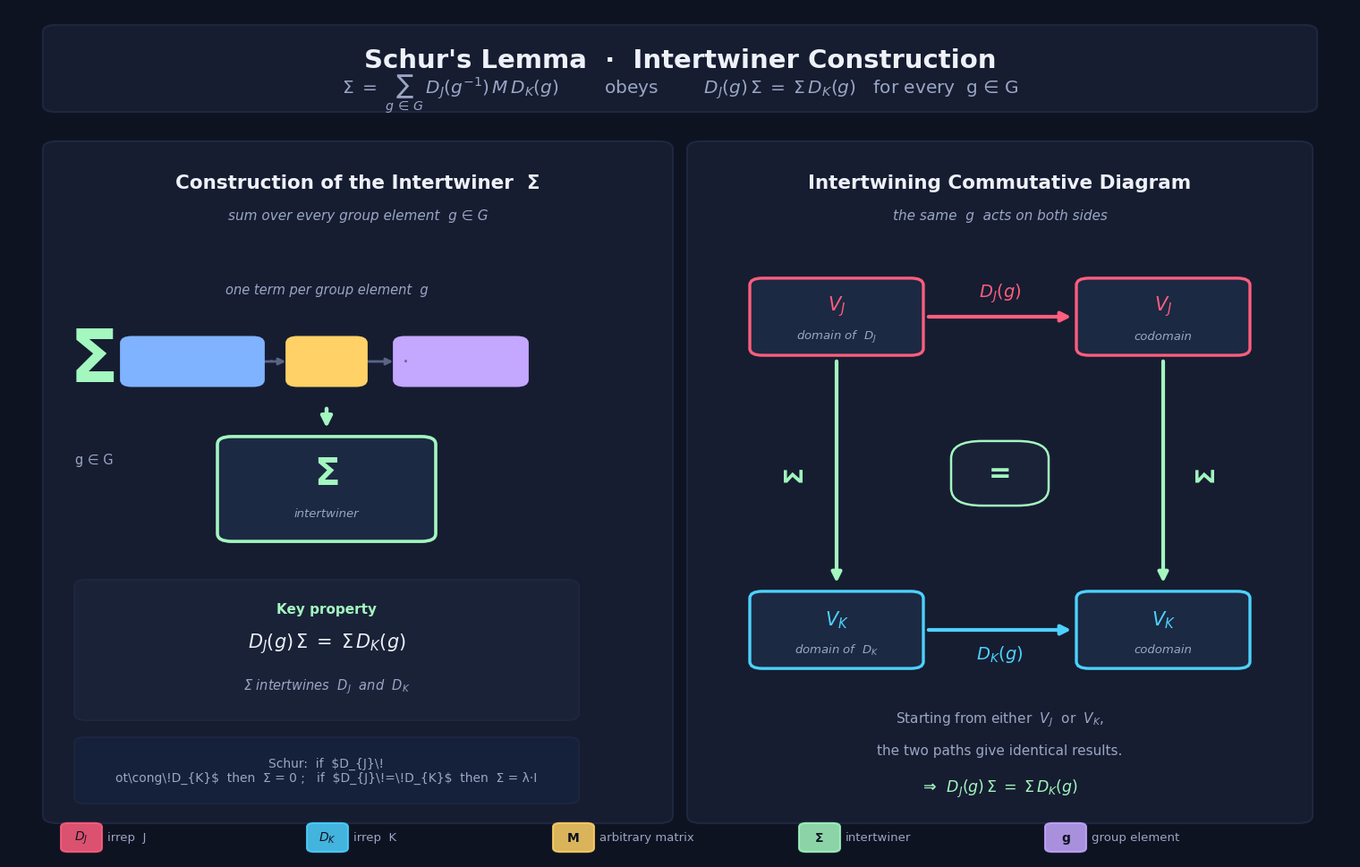

Write Python code to recreate this figure.
"""
Schur's Lemma — Intertwiner Construction
A polished static visualization of the identity
    D_J(g) · Σ = Σ · D_K(g)   for all g ∈ G
where  Σ = Σ_{g∈G} D_J(g⁻¹) M D_K(g).
"""

import matplotlib.pyplot as plt
import matplotlib.patches as mpatches
from matplotlib.patches import FancyBboxPatch, FancyArrowPatch
from matplotlib.lines import Line2D
import numpy as np

# ──────────────────────────────────────────────────────────────────────────────
# 1.  GLOBAL STYLE
# ──────────────────────────────────────────────────────────────────────────────
plt.rcParams.update({
    "font.family": "DejaVu Sans",
    "mathtext.fontset": "dejavusans",
    "axes.unicode_minus": False,
})

# Deep navy canvas — lets the warm/cool accents pop
BG          = "#0e1322"
PANEL       = "#161d31"
INK         = "#eef1f8"
INK_DIM     = "#9aa6c4"
INK_FAINT   = "#5a6485"
GRID        = "#1f2740"

# Accent palette (vibrant, distinct)
C_J         = "#ff5e7e"   # rose   — irrep J
C_K         = "#4dd2ff"   # cyan   — irrep K
C_M         = "#ffd166"  # gold   — arbitrary matrix M
C_SIGMA     = "#a3f7bf"  # mint   — the intertwiner Σ
C_G         = "#c4a7ff"  # violet — group element g
C_GINV      = "#7fb3ff"  # blue   — inverse g⁻¹

fig = plt.figure(figsize=(15, 9.5), facecolor=BG)
ax  = fig.add_axes([0, 0, 1, 1]); ax.set_facecolor(BG)
ax.set_xlim(0, 15); ax.set_ylim(0, 9.5); ax.axis("off")

# ──────────────────────────────────────────────────────────────────────────────
# 2.  HELPERS
# ──────────────────────────────────────────────────────────────────────────────
def rrect(x, y, w, h, fc, ec, lw=2.2, alpha=1.0, rad=0.18, z=3):
    p = FancyBboxPatch((x, y), w, h,
                       boxstyle=f"round,pad=0.02,rounding_size={rad}",
                       fc=fc, ec=ec, lw=lw, alpha=alpha, zorder=z,
                       mutation_aspect=0.55)
    ax.add_patch(p); return p

def chip(x, y, label, fc, ec, fs=13, w=1.05, h=0.52, z=5):
    rrect(x - w/2, y - h/2, w, h, fc, ec, lw=2.0, rad=0.12, z=z)
    ax.text(x, y, label, ha="center", va="center",
            fontsize=fs, fontweight="bold", color=ec, zorder=z+1)

def arrow(x0, y0, x1, y1, color, lw=2.6, style="-|>",
          conn="arc3,rad=0", z=4, alpha=1.0, ms=14):
    a = FancyArrowPatch((x0, y0), (x1, y1),
                        arrowstyle=style, color=color, lw=lw,
                        connectionstyle=conn, zorder=z,
                        mutation_scale=ms, alpha=alpha,
                        capstyle="round", joinstyle="round")
    ax.add_patch(a); return a

def text(x, y, s, fs=12, c=INK, weight="normal", ha="center",
         va="center", style="normal", z=6, alpha=1.0, rot=0):
    ax.text(x, y, s, fontsize=fs, color=c, fontweight=weight,
            ha=ha, va=va, style=style, zorder=z, alpha=alpha,
            rotation=rot)

# ──────────────────────────────────────────────────────────────────────────────
# 3.  TITLE BLOCK
# ──────────────────────────────────────────────────────────────────────────────
rrect(0.4, 8.35, 14.2, 0.95, PANEL, GRID, lw=1.5, rad=0.14, z=2)
text(7.5, 8.92, "Schur's Lemma  ·  Intertwiner Construction",
     fs=21, weight="bold", c=INK)
text(7.5, 8.55,
     r"$\Sigma\;=\;\sum_{g\,\in\,G}\,D_{J}(g^{-1})\,M\,D_{K}(g)$"
     "        obeys        "
     r"$D_{J}(g)\,\Sigma\;=\;\Sigma\,D_{K}(g)$"
     "   for every  g ∈ G",
     fs=14.5, c=INK_DIM)

# ──────────────────────────────────────────────────────────────────────────────
# 4.  LEFT PANEL — CONSTRUCTION OF Σ
# ──────────────────────────────────────────────────────────────────────────────
rrect(0.4, 0.4, 7.0, 7.6, PANEL, GRID, lw=1.5, rad=0.16, z=1)
text(3.9, 7.55, "Construction of the Intertwiner  Σ",
     fs=15.5, weight="bold", c=INK)
text(3.9, 7.18, "sum over every group element  g ∈ G",
     fs=11, c=INK_DIM, style="italic")

# Summation symbol (large, decorative)
text(0.95, 5.55, "Σ", fs=58, c=C_SIGMA, weight="bold")
text(0.95, 4.45, "g ∈ G", fs=10.5, c=INK_DIM)

# Product chain:  D_J(g⁻¹) · M · D_K(g)
y_prod = 5.55
chip(2.05, y_prod, r"$D_{J}(g^{-1})$", C_GINV, C_GINV, fs=12.5, w=1.55)
chip(3.55, y_prod, r"$M$",            C_M,    C_M,    fs=14,   w=0.85)
chip(5.05, y_prod, r"$D_{K}(g)$",     C_G,    C_G,    fs=12.5, w=1.45)

# tiny dots between chips
for dx in (2.93, 4.43):
    text(dx, y_prod, "·", fs=16, c=INK_FAINT)

# arrows showing the product flow
arrow(2.78, y_prod, 3.12, y_prod, INK_FAINT, lw=2.0, ms=11)
arrow(3.98, y_prod, 4.32, y_prod, INK_FAINT, lw=2.0, ms=11)

# "one term per g" annotation
text(3.55, 6.35, "one term per group element  g",
     fs=10.5, c=INK_DIM, style="italic")

# ── Resulting Σ block ──
rrect(2.35, 3.55, 2.4, 1.15, "#1c2942", C_SIGMA, lw=2.6, rad=0.16, z=4)
text(3.55, 4.30, "Σ",  fs=30, weight="bold", c=C_SIGMA)
text(3.55, 3.85, "intertwiner", fs=9.5, c=INK_DIM, style="italic")

# big downward arrow from product to Σ
arrow(3.55, 5.05, 3.55, 4.78, C_SIGMA, lw=3.2, ms=18)

# ── Key property box ──
rrect(0.75, 1.55, 5.6, 1.55, "#1a2238", GRID, lw=1.4, rad=0.14, z=3)
text(3.55, 2.78, "Key property", fs=11, weight="bold", c=C_SIGMA)
text(3.55, 2.40,
     r"$D_{J}(g)\,\Sigma\;=\;\Sigma\,D_{K}(g)$",
     fs=15, c=INK, weight="bold")
text(3.55, 1.92,
     "Σ intertwines  $D_{J}$  and  $D_{K}$",
     fs=10.5, c=INK_DIM, style="italic")

# ── Schur's lemma consequence ──
rrect(0.75, 0.62, 5.6, 0.72, "#15203a", GRID, lw=1.2, rad=0.12, z=3)
text(3.55, 0.98,
     "Schur:  if  $D_{J}\!\not\cong\!D_{K}$  then  Σ = 0 ;   "
     "if  $D_{J}\!=\!D_{K}$  then  Σ = λ·I",
     fs=10, c=INK_DIM)

# ──────────────────────────────────────────────────────────────────────────────
# 5.  RIGHT PANEL — COMMUTATIVE DIAGRAM
# ──────────────────────────────────────────────────────────────────────────────
rrect(7.6, 0.4, 6.95, 7.6, PANEL, GRID, lw=1.5, rad=0.16, z=1)
text(11.075, 7.55, "Intertwining Commutative Diagram",
     fs=15.5, weight="bold", c=INK)
text(11.075, 7.18, "the same  g  acts on both sides",
     fs=11, c=INK_DIM, style="italic")

# Four vector-space nodes
def vs_node(x, y, label, sub, color):
    rrect(x-0.95, y-0.42, 1.9, 0.84, "#1c2942", color, lw=2.4, rad=0.14, z=4)
    text(x, y+0.12, label, fs=15, weight="bold", c=color)
    text(x, y-0.22, sub, fs=9.5, c=INK_DIM, style="italic")

vs_node(9.25,  6.05, r"$V_{J}$", "domain of  $D_{J}$", C_J)
vs_node(12.9,  6.05, r"$V_{J}$", "codomain",            C_J)
vs_node(9.25,  2.55, r"$V_{K}$", "domain of  $D_{K}$", C_K)
vs_node(12.9,  2.55, r"$V_{K}$", "codomain",            C_K)

# Top arrow:  D_J(g)
arrow(10.25, 6.05, 11.9, 6.05, C_J, lw=3.0, ms=16)
text(11.075, 6.32, r"$D_{J}(g)$", fs=14, weight="bold", c=C_J)

# Bottom arrow:  D_K(g)
arrow(10.25, 2.55, 11.9, 2.55, C_K, lw=3.0, ms=16)
text(11.075, 2.28, r"$D_{K}(g)$", fs=14, weight="bold", c=C_K)

# Left vertical arrow:  Σ  (down)
arrow(9.25, 5.58, 9.25, 3.05, C_SIGMA, lw=3.0, ms=16)
text(8.78, 4.30, "Σ", fs=20, weight="bold", c=C_SIGMA, rot=90)

# Right vertical arrow:  Σ  (down)
arrow(12.9, 5.58, 12.9, 3.05, C_SIGMA, lw=3.0, ms=16)
text(13.38, 4.30, "Σ", fs=20, weight="bold", c=C_SIGMA, rot=90)

# Centre equality badge
rrect(10.55, 3.95, 1.05, 0.7, "#1a2238", C_SIGMA, lw=1.8, rad=0.35, z=5)
text(11.075, 4.30, "=", fs=22, weight="bold", c=C_SIGMA)

# Caption under diagram
text(11.075, 1.55,
     "Starting from either  $V_{J}$  or  $V_{K}$,",
     fs=11, c=INK_DIM)
text(11.075, 1.20,
     "the two paths give identical results.",
     fs=11, c=INK_DIM)
text(11.075, 0.78,
     r"⇒  $D_{J}(g)\,\Sigma\;=\;\Sigma\,D_{K}(g)$",
     fs=12.5, c=C_SIGMA, weight="bold")

# ──────────────────────────────────────────────────────────────────────────────
# 6.  LEGEND
# ──────────────────────────────────────────────────────────────────────────────
legend_items = [
    (r"$D_{J}$",  "irrep  J",  C_J),
    (r"$D_{K}$",  "irrep  K",  C_K),
    ("M",         "arbitrary matrix", C_M),
    ("Σ",         "intertwiner",      C_SIGMA),
    ("g",         "group element",    C_G),
]
lx = 0.6
for label, desc, col in legend_items:
    rrect(lx, 0.08, 0.42, 0.30, col, col, lw=1.5, rad=0.08, z=6, alpha=0.85)
    text(lx+0.21, 0.23, label, fs=10, weight="bold", c=BG, z=7)
    text(lx+0.50, 0.23, desc, fs=9.5, c=INK_DIM, ha="left", z=7)
    lx += 2.75

# ──────────────────────────────────────────────────────────────────────────────
# 7.  RENDER
# ──────────────────────────────────────────────────────────────────────────────
plt.savefig("schur_intertwiner.png", dpi=200, facecolor=BG,
            bbox_inches="tight", pad_inches=0.15)
plt.show()
